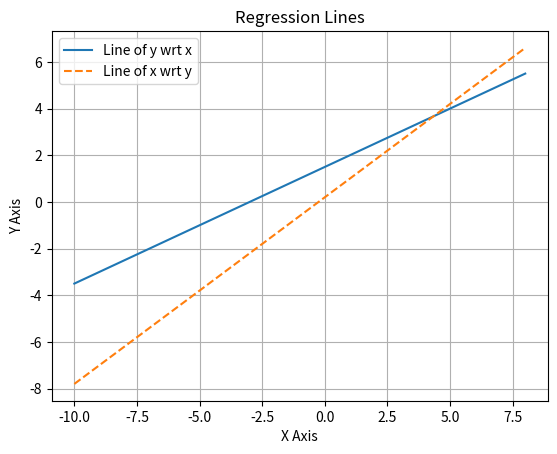

This chart was generated by the following Python code:
#Importing packages
import matplotlib.pyplot as plt
import numpy as np

#Define data values
#Plot 1
x1 = np.arange(-10, 10, 2, np.int8)
y1 = (x1 + 3)/2
plt.plot(x1, y1,'-')

#Plot 2
x2 = np.arange(-10, 10, 2, np.int8)
y2 = (4*x2 + 1)/5
plt.plot(x2, y2, '--')

#Label
plt.xlabel("X Axis")
plt.ylabel("Y Axis")
plt.title("Regression Lines")
plt.grid()
plt.legend(["Line of y wrt x", "Line of x wrt y"])

#Save
#plt.savefig("../figs/plot.png")
plt.show()
